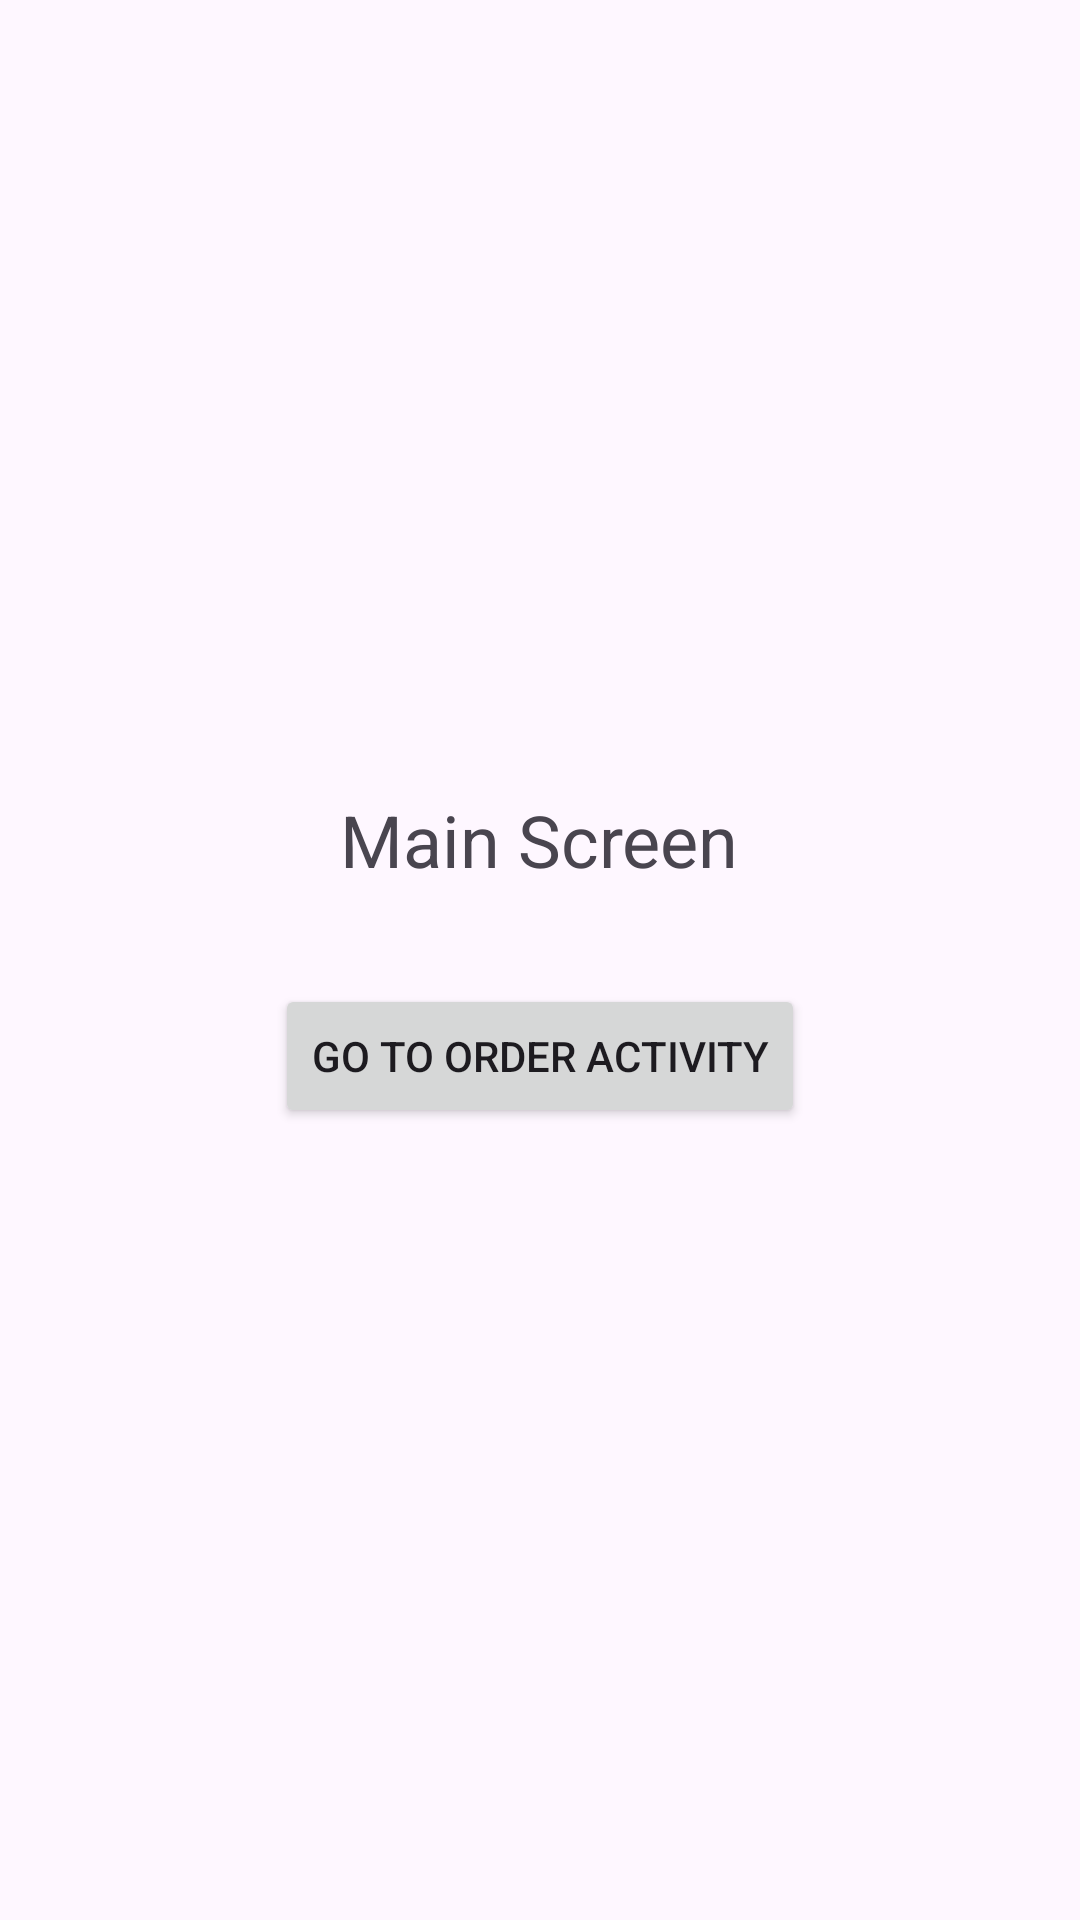

Produce the Android XML layout that renders to this screen, including the resource entries it uses.
<!-- AndroidManifest.xml: application theme Theme.DaggerPizzeria -->
<!-- res/layout/fragment_main.xml -->
<?xml version="1.0" encoding="utf-8"?>
<LinearLayout
    xmlns:android="http://schemas.android.com/apk/res/android"
    android:layout_width="match_parent"
    android:layout_height="match_parent"
    android:orientation="vertical"
    android:gravity="center"
    android:padding="16dp">

    <TextView
        android:layout_width="wrap_content"
        android:layout_height="wrap_content"
        android:text="Main Screen"
        android:textSize="24sp"
        android:layout_marginBottom="32dp"/>

    <Button
        android:id="@+id/buttonGoToOrder"
        android:layout_width="wrap_content"
        android:layout_height="wrap_content"
        android:text="Go to Order Activity"/>

</LinearLayout>
<!-- resources referenced by this layout -->
<resources>
  <style name="Theme.DaggerPizzeria" parent="Base.Theme.DaggerPizzeria" />
  <style name="Base.Theme.DaggerPizzeria" parent="Theme.Material3.DayNight.NoActionBar">
          
          
      </style>
</resources>
